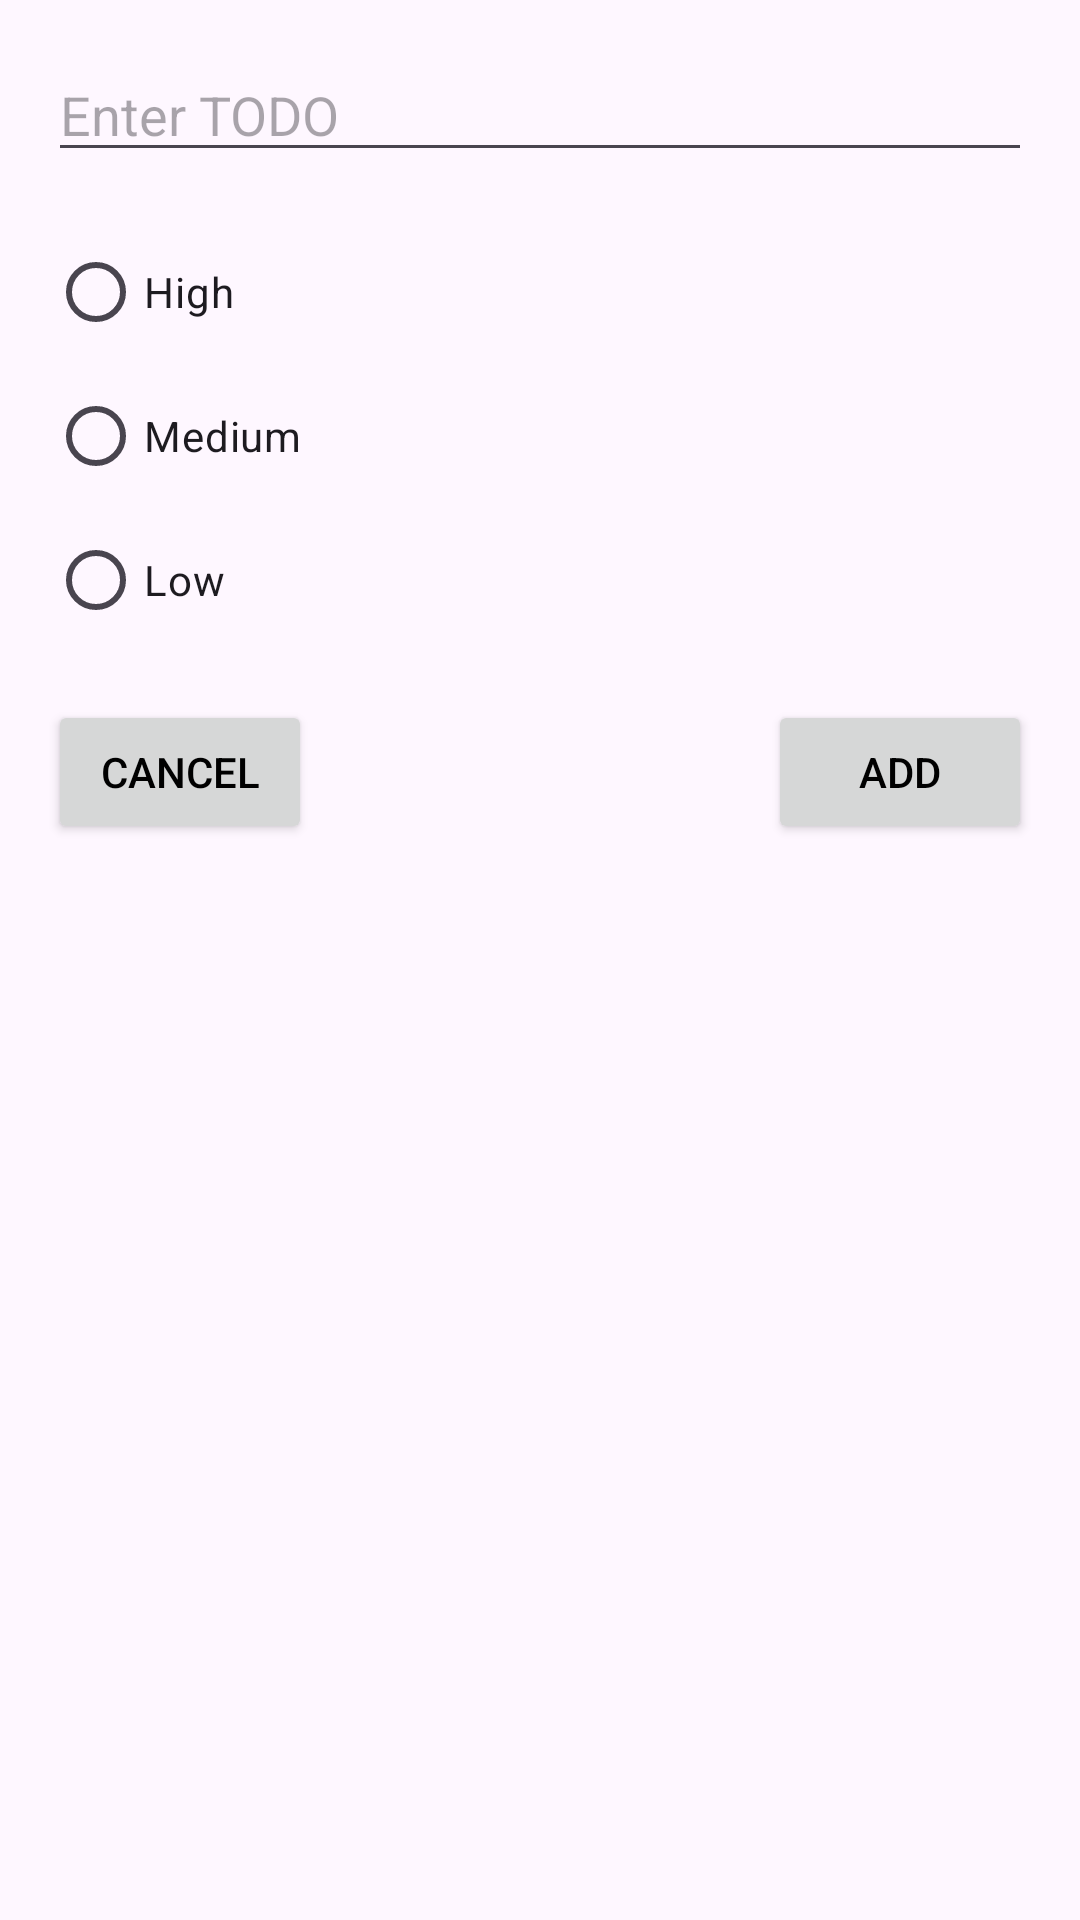

Write the Android layout XML for this screen, with the resource values it uses.
<!-- AndroidManifest.xml: application theme Theme.TaskManagerX -->
<!-- res/layout/dialog_add_todo.xml -->
<?xml version="1.0" encoding="utf-8"?>
<androidx.constraintlayout.widget.ConstraintLayout xmlns:android="http://schemas.android.com/apk/res/android"
    xmlns:app="http://schemas.android.com/apk/res-auto"
    android:layout_width="match_parent"
    android:minWidth="280dp"
    android:layout_height="wrap_content"
    android:padding="16dp">

    <EditText
        android:id="@+id/todo_edit_text"
        android:layout_width="0dp"
        android:layout_height="wrap_content"
        android:hint="Enter TODO"
        android:inputType="text"
        app:layout_constraintTop_toTopOf="parent"
        app:layout_constraintStart_toStartOf="parent"
        app:layout_constraintEnd_toEndOf="parent" />

    <RadioGroup
        android:id="@+id/priority_radio_group"
        android:layout_width="wrap_content"
        android:layout_height="wrap_content"
        android:orientation="vertical"
        app:layout_constraintTop_toBottomOf="@id/todo_edit_text"
        app:layout_constraintStart_toStartOf="parent"
        android:layout_marginTop="16dp">

        <RadioButton
            android:id="@+id/radio_high"
            android:layout_width="wrap_content"
            android:layout_height="wrap_content"
            android:text="High" />

        <RadioButton
            android:id="@+id/radio_medium"
            android:layout_width="wrap_content"
            android:layout_height="wrap_content"
            android:text="Medium" />

        <RadioButton
            android:id="@+id/radio_low"
            android:layout_width="wrap_content"
            android:layout_height="wrap_content"
            android:text="Low" />
    </RadioGroup>

    <Button
        android:id="@+id/add_button"
        android:layout_width="wrap_content"
        android:layout_height="wrap_content"
        android:text="Add"
        android:textColor="@color/black"
        app:layout_constraintTop_toBottomOf="@id/priority_radio_group"
        app:layout_constraintEnd_toEndOf="parent"
        android:layout_marginTop="16dp"/>

    <Button
        android:id="@+id/cancel_button"
        android:layout_width="wrap_content"
        android:layout_height="wrap_content"
        android:text="Cancel"
        android:textColor="@color/black"
        app:layout_constraintTop_toBottomOf="@id/priority_radio_group"
        app:layout_constraintStart_toStartOf="parent"
        android:layout_marginTop="16dp"/>

</androidx.constraintlayout.widget.ConstraintLayout>
<!-- resources referenced by this layout -->
<resources>
  <color name="black">#FF000000</color>
  <style name="Theme.TaskManagerX" parent="Base.Theme.TaskManagerX" />
  <style name="Base.Theme.TaskManagerX" parent="Theme.Material3.DayNight.NoActionBar">
          
           <item name="colorPrimary">@color/chaeryeong_yellow</item>
      </style>
  <color name="chaeryeong_yellow">#FFDF6B</color>
</resources>
